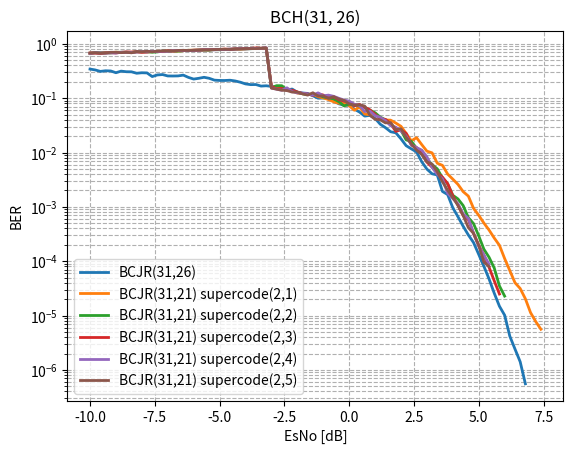

Python code for this plot: (Note: this script raises an exception after producing the figure.)
import matplotlib.pyplot as plt
from scipy.ndimage import gaussian_filter1d

#-----------------------BCH(31,26) original----------------------------------------------------------------
esno_bch_31_26 = [-10, -9.8, -9.6, -9.4, -9.2, -9.0, -8.8, -8.6, -8.4, -8.2, -8.0, -7.8, -7.6, -7.4, -7.2, -7.0, -6.8, -6.6, -6.4, -6.2, -6.0, -5.8, -5.6, -5.4, -5.2, -5.0, -4.8, -4.6, -4.4, -4.2, -4.0, -3.8, -3.6, -3.4, -3.2, -3.0, -2.8, -2.6, -2.4, -2.2, -2.0, -1.8, -1.6, -1.4, -1.2, -1.0, -0.8, -0.6, -0.4, -0.2, -0.0, 0.2, 0.4, 0.6, 0.8, 1.0, 1.2, 1.4, 1.6, 1.8, 2.0, 2.2, 2.4, 2.6, 2.8, 3.0, 3.2, 3.4, 3.6, 3.8, 4.0, 4.2, 4.4, 4.6, 4.8, 5.0, 5.2, 5.4, 5.6, 5.8, 6.0, 6.2, 6.4, 6.6, 6.8,]
fer_bch_31_26 = [1.0, 1.0, 1.0, 1.0, 1.0, 1.0, 1.0, 1.0, 1.0, 1.0, 1.0, 1.0, 1.0, 1.0, 1.0, 1.0, 1.0, 1.0, 1.0, 1.0, 1.0, 1.0, 1.0, 0.9917355371900827, 1.0, 0.9917355371900827, 1.0, 1.0, 1.0, 1.0, 1.0, 0.9917355371900827, 1.0, 1.0, 1.0, 0.9917355371900827, 1.0, 0.9917355371900827, 0.9836065573770492, 1.0, 0.9836065573770492, 0.975609756097561, 0.96, 0.9448818897637795, 0.8888888888888888, 0.9230769230769231, 0.9302325581395349, 0.821917808219178, 0.7741935483870968, 0.7947019867549668, 0.7228915662650602, 0.6217616580310881, 0.5405405405405406, 0.4316546762589928, 0.46511627906976744, 0.39087947882736157, 0.3116883116883117, 0.26666666666666666, 0.2177858439201452, 0.20270270270270271, 0.16689847009735745, 0.12931034482758622, 0.11183597390493942, 0.08995502248875563, 0.0641025641025641, 0.04660194174757282, 0.038314176245210725, 0.0351493848857645, 0.017873100983020553, 0.016010673782521682, 0.009136592051164915, 0.006260107465178152, 0.004192286193404136, 0.0028788024181940312, 0.0021255491001842142, 0.0013220663897672061, 0.0007928694606505494, 0.00046097996657895244, 0.0002526395570386433, 0.0001430444629872452, 0.00010198878123406426, 4.1838786786753283e-05, 2.465465505569384e-05, 1.4115010042829645e-05, 5.630175548132778e-06, ]
ber_bch_31_26 = [0.34327956989247316, 0.3309139784946237, 0.31102150537634404, 0.3193548387096774, 0.31666666666666665, 0.2940860215053763, 0.31451612903225806, 0.30672043010752686, 0.3056451612903226, 0.28763440860215056, 0.2935483870967742, 0.2916666666666667, 0.25, 0.267741935483871, 0.2720430107526882, 0.2564516129032258, 0.25591397849462366, 0.256989247311828, 0.26559139784946234, 0.2411290322580645, 0.22473118279569892, 0.23225806451612904, 0.24220430107526883, 0.23220474540122635, 0.21478494623655914, 0.21194348173820315, 0.21155913978494623, 0.2139784946236559, 0.2075268817204301, 0.1967741935483871, 0.18306451612903227, 0.17755265262596642, 0.1782258064516129, 0.16693548387096774, 0.16908602150537633, 0.16475606504932017, 0.15672043010752687, 0.1543588376432951, 0.14119513484928609, 0.14731182795698924, 0.12850343733474354, 0.12457382638342512, 0.1223225806451613, 0.110998221996444, 0.0998805256869773, 0.10049627791563276, 0.10002500625156288, 0.08859920459566946, 0.07887617065556712, 0.07434308908352917, 0.07403808783521182, 0.06284472672572287, 0.055507120023249056, 0.046762589928057555, 0.04826206551637909, 0.04245035200168121, 0.033179723502304144, 0.028673835125448025, 0.02412036765997307, 0.02304925893635571, 0.0178563416932119, 0.013348164627363737, 0.011664612332020563, 0.010252938047105479, 0.006772125723738627, 0.004948324459755716, 0.004058006838874469, 0.003864542585558516, 0.001921838815378554, 0.0016828423249908543, 0.0009627806677571631, 0.0006563015890912578, 0.0004395138751149498, 0.000303357674175285, 0.00021998290418573187, 0.00013327282154911352, 8.035263082399385e-05, 4.696543207887714e-05, 2.5671438860378273e-05, 1.4804332862927259e-05, 1.0144045445323596e-05, 4.161384707284601e-06, 2.412444742008752e-06, 1.4077066467445693e-06, 5.544145701047557e-07,]
# plt.plot(esno_bch_31_26, fer_bch_31_26, label="BCJR(31,26)", linewidth=2)
plt.plot(esno_bch_31_26, ber_bch_31_26, label="BCJR(31,26)", linewidth=2)


#-----------------------BCH(31,26) supercode----------------------------------------------------------------
esno_bch_31_26_supercode_2_matrix_1_iter = [-10, -9.8, -9.6, -9.4, -9.2, -9.0, -8.8, -8.6, -8.4, -8.2, -8.0, -7.8, -7.6, -7.4, -7.2, -7.0, -6.8, -6.6, -6.4, -6.2, -6.0, -5.8, -5.6, -5.4, -5.2, -5.0, -4.8, -4.6, -4.4, -4.2, -4.0, -3.8, -3.6, -3.4, -3.2, -3.0, -2.8, -2.6, -2.4, -2.2, -2.0, -1.8, -1.6, -1.4, -1.2, -1.0, -0.8, -0.6, -0.4, -0.2, -0.0, 0.2, 0.4, 0.6, 0.8, 1.0, 1.2, 1.4, 1.6, 1.8, 2.0, 2.2, 2.4, 2.6, 2.8, 3.0, 3.2, 3.4, 3.6, 3.8, 4.0, 4.2, 4.4, 4.6, 4.8, 5.0, 5.2, 5.4, 5.6, 5.8, 6.0, 6.2, 6.4, 6.6, 6.8, 7.0, 7.2, 7.4,]
fer_bch_31_26_supercode_2_matrix_1_iter = [1.0, 1.0, 1.0, 1.0, 1.0, 1.0, 1.0, 1.0, 1.0, 1.0, 1.0, 1.0, 1.0, 1.0, 1.0, 1.0, 1.0, 1.0, 1.0, 1.0, 1.0, 1.0, 1.0, 1.0, 1.0, 1.0, 1.0, 1.0, 1.0, 1.0, 1.0, 1.0, 1.0, 1.0, 1.0, 0.9917355371900827, 1.0, 1.0, 1.0, 0.975609756097561, 1.0, 0.9836065573770492, 0.96, 0.9836065573770492, 0.9448818897637795, 0.9448818897637795, 0.8955223880597015, 0.8759124087591241, 0.8275862068965517, 0.821917808219178, 0.7643312101910829, 0.7017543859649122, 0.7894736842105263, 0.6451612903225806, 0.6451612903225806, 0.625, 0.5405405405405406, 0.5286343612334802, 0.4819277108433735, 0.45977011494252873, 0.3973509933774834, 0.3287671232876712, 0.2542372881355932, 0.2803738317757009, 0.23668639053254437, 0.1941747572815534, 0.16085790884718498, 0.11583011583011583, 0.10801080108010801, 0.07246376811594203, 0.0664451827242525, 0.05065428450823132, 0.04067796610169491, 0.032388663967611336, 0.020902281832433374, 0.01587511575605239, 0.0123902942694889, 0.009202453987730062, 0.006979584714709474, 0.004891171435558816, 0.002971253126005893, 0.0017803097739006587, 0.0010890181593778076, 0.0008864331407803566, 0.0005689927406009512, 0.00033124648050614463, 0.00022489092789996853, 0.0001602038824582273,]
ber_bch_31_26_supercode_2_matrix_1_iter = [0.671505376344086, 0.6852150537634408, 0.6739247311827957, 0.6938172043010753, 0.6862903225806452, 0.7024193548387098, 0.6940860215053763, 0.6973118279569892, 0.7013440860215053, 0.7196236559139785, 0.7043010752688172, 0.7185483870967742, 0.7129032258064516, 0.7303763440860215, 0.7255376344086021, 0.7419354838709677, 0.7392473118279569, 0.7357526881720431, 0.7486559139784946, 0.7610215053763442, 0.7655913978494624, 0.7706989247311828, 0.7685483870967741, 0.7739247311827957, 0.785483870967742, 0.7892473118279569, 0.7938172043010753, 0.7865591397849463, 0.8077956989247312, 0.8, 0.8094086021505376, 0.8185483870967741, 0.8303763440860215, 0.8266129032258064, 0.831989247311828, 0.1575579845374567, 0.15053763440860216, 0.14973118279569894, 0.14408602150537633, 0.13847364280094412, 0.12419354838709677, 0.12083553675304072, 0.11690322580645161, 0.11951348492860919, 0.1064262128524257, 0.10134620269240538, 0.09436687530091478, 0.08594301860136566, 0.08053392658509455, 0.08064516129032258, 0.07294020957468667, 0.05998868138087153, 0.06876061120543293, 0.051161984044398194, 0.04942767950052029, 0.05275537634408602, 0.04112176692821854, 0.039789683103595284, 0.03938333981085633, 0.03485354097144976, 0.03033539841914121, 0.022448077772867874, 0.016402405686167305, 0.018766958094663853, 0.013997582235795634, 0.01059609562584821, 0.009859033122891983, 0.006351974093909578, 0.005807032316134839, 0.00401277855695808, 0.0032329510949165863, 0.002587181198001062, 0.0019026790595954074, 0.0015759000478864655, 0.0009383551252732186, 0.0006998706946216643, 0.0005029393641647376, 0.0003735404710073224, 0.0002664250079270821, 0.0001959098236285655, 0.00011182135420452286, 6.700090546937964e-05, 4.010631393407517e-05, 3.145407918898039e-05, 2.0343020026861962e-05, 1.1308683608677518e-05, 7.73818246537526e-06, 5.583672581043146e-06,]
# plt.plot(esno_bch_31_26_supercode_2_matrix_1_iter, fer_bch_31_26_supercode_2_matrix_1_iter, label="BCJR(31,21) supercode(2,1)", linewidth=2)
plt.plot(esno_bch_31_26_supercode_2_matrix_1_iter, ber_bch_31_26_supercode_2_matrix_1_iter, label="BCJR(31,21) supercode(2,1)", linewidth=2)


esno_bch_31_26_supercode_2_matrix_2_iter = [-10, -9.8, -9.6, -9.4, -9.2, -9.0, -8.8, -8.6, -8.4, -8.2, -8.0, -7.8, -7.6, -7.4, -7.2, -7.0, -6.8, -6.6, -6.4, -6.2, -6.0, -5.8, -5.6, -5.4, -5.2, -5.0, -4.8, -4.6, -4.4, -4.2, -4.0, -3.8, -3.6, -3.4, -3.2, -3.0, -2.8, -2.6, -2.4, -2.2, -2.0, -1.8, -1.6, -1.4, -1.2, -1.0, -0.8, -0.6, -0.4, -0.2, -0.0, 0.2, 0.4, 0.6, 0.8, 1.0, 1.2, 1.4, 1.6, 1.8, 2.0, 2.2, 2.4, 2.6, 2.8, 3.0, 3.2, 3.4, 3.6, 3.8, 4.0, 4.2, 4.4, 4.6, 4.8, 5.0, 5.2, 5.4, 5.6, 5.8, 6.0,]
fer_bch_31_26_supercode_2_matrix_2_iter = [1.0, 1.0, 1.0, 1.0, 1.0, 1.0, 1.0, 1.0, 1.0, 1.0, 1.0, 1.0, 1.0, 1.0, 1.0, 1.0, 1.0, 1.0, 1.0, 1.0, 1.0, 1.0, 1.0, 1.0, 1.0, 1.0, 1.0, 1.0, 1.0, 1.0, 1.0, 1.0, 1.0, 1.0, 1.0, 0.975609756097561, 1.0, 1.0, 0.975609756097561, 0.9917355371900827, 0.975609756097561, 0.9230769230769231, 0.9375, 0.916030534351145, 0.9022556390977443, 0.9090909090909091, 0.8571428571428571, 0.8108108108108109, 0.7947019867549668, 0.7100591715976331, 0.7017543859649122, 0.6976744186046512, 0.6282722513089005, 0.6349206349206349, 0.5217391304347826, 0.5150214592274678, 0.449438202247191, 0.40816326530612246, 0.3342618384401114, 0.30456852791878175, 0.2803738317757009, 0.19834710743801653, 0.16506189821182943, 0.14002333722287047, 0.1256544502617801, 0.09654062751407884, 0.07547169811320754, 0.061068702290076333, 0.04229820232640113, 0.03489386449549287, 0.021108179419525065, 0.018245400638589024, 0.014324937328399187, 0.008554929778284736, 0.0069248081251082, 0.004162186535326558, 0.002606712284131639, 0.0017045696671827725, 0.0011279573632116706, 0.0006315523556902868, 0.0003637024913620658,]
ber_bch_31_26_supercode_2_matrix_2_iter = [0.6642473118279569, 0.6938172043010753, 0.6846774193548387, 0.681989247311828, 0.6809139784946237, 0.6978494623655913, 0.6994623655913978, 0.6989247311827957, 0.6938172043010753, 0.7134408602150537, 0.7188172043010753, 0.7118279569892473, 0.7032258064516129, 0.710483870967742, 0.7373655913978495, 0.7336021505376344, 0.746774193548387, 0.7346774193548387, 0.7516129032258064, 0.760483870967742, 0.7553763440860215, 0.7655913978494624, 0.7688172043010754, 0.7639784946236559, 0.7836021505376344, 0.778494623655914, 0.7922043010752688, 0.7806451612903226, 0.8021505376344087, 0.807258064516129, 0.8091397849462365, 0.8137096774193548, 0.8206989247311828, 0.8282258064516129, 0.8293010752688172, 0.15552058746393915, 0.16989247311827957, 0.1696236559139785, 0.14293207448203515, 0.1356971474273527, 0.12824547600314712, 0.12034739454094293, 0.11643145161290322, 0.11770499876877617, 0.11714770797962648, 0.10532746823069403, 0.10138248847926268, 0.09742807323452485, 0.08630634479812006, 0.0721511738881466, 0.07790982833427655, 0.07483120780195049, 0.07177841580814051, 0.0677590032428742, 0.06030855539971949, 0.053855738612764784, 0.044823003503684906, 0.04004827737546631, 0.03378560517566718, 0.026936302603569676, 0.025625565269822126, 0.017062116768861636, 0.016018103563029684, 0.012045018255730794, 0.010808984968755278, 0.007603872005813199, 0.005984986812740921, 0.005006976935073463, 0.003411145348903317, 0.0026545601215657213, 0.00163418163247936, 0.001397833113440288, 0.0010551163516078971, 0.0006324208841473932, 0.0004914379959754206, 0.0002920243778817827, 0.00016607279874709637, 0.00011776193668440123, 7.459072885754596e-05, 3.4973060557042764e-05, 2.278029045359176e-05,]
# plt.plot(esno_bch_31_26_supercode_2_matrix_2_iter, fer_bch_31_26_supercode_2_matrix_2_iter, label="BCJR(31,21) supercode(2,2)", linewidth=2)
plt.plot(esno_bch_31_26_supercode_2_matrix_2_iter, ber_bch_31_26_supercode_2_matrix_2_iter, label="BCJR(31,21) supercode(2,2)", linewidth=2)


esno_bch_31_26_supercode_2_matrix_3_iter = [-10, -9.8, -9.6, -9.4, -9.2, -9.0, -8.8, -8.6, -8.4, -8.2, -8.0, -7.8, -7.6, -7.4, -7.2, -7.0, -6.8, -6.6, -6.4, -6.2, -6.0, -5.8, -5.6, -5.4, -5.2, -5.0, -4.8, -4.6, -4.4, -4.2, -4.0, -3.8, -3.6, -3.4, -3.2, -3.0, -2.8, -2.6, -2.4, -2.2, -2.0, -1.8, -1.6, -1.4, -1.2, -1.0, -0.8, -0.6, -0.4, -0.2, -0.0, 0.2, 0.4, 0.6, 0.8, 1.0, 1.2, 1.4, 1.6, 1.8, 2.0, 2.2, 2.4, 2.6, 2.8, 3.0, 3.2, 3.4, 3.6, 3.8, 4.0, 4.2, 4.4, 4.6, 4.8, 5.0, 5.2, 5.4, 5.6, 5.8, ]
fer_bch_31_26_supercode_2_matrix_3_iter = [1.0, 1.0, 1.0, 1.0, 1.0, 1.0, 1.0, 1.0, 1.0, 1.0, 1.0, 1.0, 1.0, 1.0, 1.0, 1.0, 1.0, 1.0, 1.0, 1.0, 1.0, 1.0, 1.0, 1.0, 1.0, 1.0, 1.0, 1.0, 1.0, 1.0, 1.0, 1.0, 1.0, 1.0, 1.0, 0.9917355371900827, 1.0, 1.0, 1.0, 0.975609756097561, 0.9836065573770492, 0.9448818897637795, 0.8823529411764706, 0.9090909090909091, 0.8695652173913043, 0.8759124087591241, 0.8275862068965517, 0.8, 0.7453416149068323, 0.6703910614525139, 0.6521739130434783, 0.6, 0.6060606060606061, 0.5797101449275363, 0.5063291139240507, 0.43478260869565216, 0.36036036036036034, 0.36809815950920244, 0.3305785123966942, 0.22181146025878004, 0.24096385542168675, 0.21314387211367672, 0.13392857142857142, 0.12060301507537688, 0.09764035801464606, 0.07021650087770626, 0.05870841487279843, 0.04552352048558422, 0.041222947440742015, 0.029382957884427033, 0.01833460656990069, 0.012437810945273632, 0.007970773829292593, 0.00681044267877412, 0.003977724741447892, 0.0024500796275878966, 0.0015647003598810829, 0.0009650491370852299, 0.0005281132274759709, 0.00031691703112125244,]
ber_bch_31_26_supercode_2_matrix_3_iter = [0.6736559139784947, 0.6768817204301075, 0.6663978494623656, 0.6798387096774193, 0.6879032258064516, 0.6798387096774193, 0.6973118279569892, 0.7091397849462365, 0.7029569892473119, 0.7120967741935484, 0.7, 0.7053763440860215, 0.728763440860215, 0.7201612903225807, 0.7263440860215054, 0.7432795698924731, 0.7397849462365592, 0.7518817204301075, 0.750268817204301, 0.7540322580645161, 0.7594086021505376, 0.7634408602150538, 0.7795698924731183, 0.7771505376344087, 0.7846774193548387, 0.7897849462365591, 0.8, 0.7908602150537635, 0.8037634408602151, 0.810752688172043, 0.8153225806451613, 0.8260752688172043, 0.8387096774193548, 0.8303763440860215, 0.8317204301075269, 0.1652892561983471, 0.14865591397849462, 0.15080645161290324, 0.13978494623655913, 0.13978494623655915, 0.13035430988894764, 0.1221742443484887, 0.11954459203036052, 0.11290322580645161, 0.12061711079943899, 0.11419825759359548, 0.10233592880978865, 0.10623655913978494, 0.09356842316169105, 0.08848441160569472, 0.08625525946704067, 0.07241935483870968, 0.07673509286412512, 0.06825619448340346, 0.06097726963386416, 0.050374006545114536, 0.041848299912816043, 0.04066890955867801, 0.034035368346218786, 0.02450658875439747, 0.0261691929006348, 0.02251761874749327, 0.013680875576036866, 0.012352082995623279, 0.009580303944985432, 0.006663017421997395, 0.005365822864718136, 0.00422193939987273, 0.0035238971199343977, 0.00268553916147989, 0.0015968850883461888, 0.0010632322259669395, 0.0006878006449470222, 0.0005821830031855296, 0.0003250613767204729, 0.00019626981962935302, 0.0001287092231515084, 7.704827788019174e-05, 4.344157193753954e-05, 2.487628308801229e-05, ]
# plt.plot(esno_bch_31_26_supercode_2_matrix_3_iter, fer_bch_31_26_supercode_2_matrix_3_iter, label="BCJR(31,21) supercode(2,3)", linewidth=2)
plt.plot(esno_bch_31_26_supercode_2_matrix_3_iter, ber_bch_31_26_supercode_2_matrix_3_iter, label="BCJR(31,21) supercode(2,3)", linewidth=2)

esno_bch_31_26_supercode_2_matrix_4_iter = [-10, -9.8, -9.6, -9.4, -9.2, -9.0, -8.8, -8.6, -8.4, -8.2, -8.0, -7.8, -7.6, -7.4, -7.2, -7.0, -6.8, -6.6, -6.4, -6.2, -6.0, -5.8, -5.6, -5.4, -5.2, -5.0, -4.8, -4.6, -4.4, -4.2, -4.0, -3.8, -3.6, -3.4, -3.2, -3.0, -2.8, -2.6, -2.4, -2.2, -2.0, -1.8, -1.6, -1.4, -1.2, -1.0, -0.8, -0.6, -0.4, -0.2, -0.0, 0.2, 0.4, 0.6, 0.8, 1.0, 1.2, 1.4, 1.6, 1.8, 2.0, 2.2, 2.4, 2.6, 2.8, 3.0, 3.2, 3.4, 3.6, 3.8, 4.0, 4.2, 4.4, 4.6, 4.8, 5.0, 5.2, 5.4, ]
fer_bch_31_26_supercode_2_matrix_4_iter = [1.0, 1.0, 1.0, 1.0, 1.0, 1.0, 1.0, 1.0, 1.0, 1.0, 1.0, 1.0, 1.0, 1.0, 1.0, 1.0, 1.0, 1.0, 1.0, 1.0, 1.0, 1.0, 1.0, 1.0, 1.0, 1.0, 1.0, 1.0, 1.0, 1.0, 1.0, 1.0, 1.0, 1.0, 1.0, 0.9917355371900827, 0.9917355371900827, 0.967741935483871, 0.9917355371900827, 0.9836065573770492, 0.9917355371900827, 0.9375, 0.9302325581395349, 0.8823529411764706, 0.8823529411764706, 0.8163265306122449, 0.8450704225352113, 0.7894736842105263, 0.7453416149068323, 0.6818181818181818, 0.6857142857142857, 0.5853658536585366, 0.5633802816901409, 0.48, 0.44280442804428044, 0.3821656050955414, 0.3582089552238806, 0.32697547683923706, 0.2708803611738149, 0.25052192066805845, 0.21314387211367672, 0.17543859649122806, 0.12644889357218125, 0.11560693641618497, 0.10471204188481675, 0.0754242614707731, 0.053475935828877004, 0.04012036108324975, 0.033936651583710405, 0.019193857965451054, 0.013969732246798603, 0.011746280344557557, 0.007911392405063292, 0.006504417583608868, 0.0035190615835777126, 0.002091138799337806, 0.0013874757191749145, 0.0009793120332966092,]
ber_bch_31_26_supercode_2_matrix_4_iter = [0.6688172043010753, 0.6846774193548387, 0.681989247311828, 0.6755376344086022, 0.6838709677419355, 0.6779569892473118, 0.7002688172043011, 0.6986559139784947, 0.6991935483870968, 0.7075268817204301, 0.7163978494623656, 0.7120967741935484, 0.7301075268817204, 0.7228494623655913, 0.731720430107527, 0.7301075268817204, 0.7456989247311828, 0.750268817204301, 0.7594086021505376, 0.7494623655913979, 0.760483870967742, 0.7655913978494624, 0.7763440860215053, 0.7790322580645161, 0.7755376344086021, 0.7849462365591398, 0.7822580645161291, 0.8010752688172043, 0.8021505376344087, 0.8137096774193548, 0.8064516129032259, 0.8147849462365592, 0.8233870967741936, 0.8282258064516129, 0.8462365591397849, 0.15329245534524125, 0.1466275659824047, 0.13969823100936526, 0.1551586243668355, 0.13246959280803808, 0.12503332444681417, 0.12348790322580645, 0.11927981995498875, 0.11385199240986718, 0.1252371916508539, 0.11059907834101382, 0.11381190368014538, 0.10823429541595926, 0.09957924263674614, 0.09237536656891496, 0.08811059907834101, 0.07741935483870968, 0.07330001514463123, 0.056903225806451616, 0.05773122247351505, 0.04777070063694268, 0.0443909484833895, 0.03867451876593127, 0.031092987693876063, 0.029294902013603612, 0.02486678507992895, 0.020043388039992453, 0.013868588327271492, 0.01230654484430356, 0.01106232055396048, 0.008333164372174124, 0.0053475935828877, 0.00396889593511718, 0.0032750693329440957, 0.0017749158978804204, 0.0014232603552517932, 0.0011398944097809887, 0.0007400979991833402, 0.000611974772651372, 0.000323526629457951, 0.00018831491875757124, 0.00012979611566475008, 8.792747825835146e-05,]
# plt.plot(esno_bch_31_26_supercode_2_matrix_4_iter, fer_bch_31_26_supercode_2_matrix_4_iter, label="BCJR(31,21) supercode(2,4)", linewidth=2)
plt.plot(esno_bch_31_26_supercode_2_matrix_4_iter, ber_bch_31_26_supercode_2_matrix_4_iter, label="BCJR(31,21) supercode(2,4)", linewidth=2)


esno_bch_31_26_supercode_2_matrix_5_iter = [-10, -9.8, -9.6, -9.4, -9.2, -9.0, -8.8, -8.6, -8.4, -8.2, -8.0, -7.8, -7.6, -7.4, -7.2, -7.0, -6.8, -6.6, -6.4, -6.2, -6.0, -5.8, -5.6, -5.4, -5.2, -5.0, -4.8, -4.6, -4.4, -4.2, -4.0, -3.8, -3.6, -3.4, -3.2, -3.0, -2.8, -2.6, -2.4, -2.2, -2.0, -1.8, -1.6, -1.4, -1.2, -1.0, -0.8, -0.6, -0.4, -0.2, -0.0, 0.2, 0.4, 0.6, 0.8, 1.0, 1.2, 1.4, 1.6, 1.8, 2.0, 2.2, 2.4, 2.6, 2.8, 3.0, 3.2, 3.4, 3.6, 3.8, 4.0, 4.2, 4.4, 4.6, 4.8, 5.0, 5.2, 5.4, ]
fer_bch_31_26_supercode_2_matrix_5_iter = [1.0, 1.0, 1.0, 1.0, 1.0, 1.0, 1.0, 1.0, 1.0, 1.0, 1.0, 1.0, 1.0, 1.0, 1.0, 1.0, 1.0, 1.0, 1.0, 1.0, 1.0, 1.0, 1.0, 1.0, 1.0, 1.0, 1.0, 1.0, 1.0, 1.0, 1.0, 1.0, 1.0, 1.0, 1.0, 0.9917355371900827, 1.0, 0.9917355371900827, 0.9917355371900827, 0.9917355371900827, 0.96, 0.9230769230769231, 0.916030534351145, 0.9022556390977443, 0.8333333333333334, 0.8163265306122449, 0.7407407407407407, 0.8, 0.7407407407407407, 0.7017543859649122, 0.6486486486486487, 0.5911330049261084, 0.6060606060606061, 0.5853658536585366, 0.410958904109589, 0.3488372093023256, 0.32786885245901637, 0.30303030303030304, 0.3037974683544304, 0.23529411764705882, 0.23346303501945526, 0.1724137931034483, 0.133630289532294, 0.10344827586206896, 0.085166784953868, 0.060851926977687626, 0.05687203791469194, 0.04434589800443459, 0.02857142857142857, 0.021352313167259787, 0.014212957479568874, 0.010697093956141915, 0.007352941176470588, 0.004166088043327316, 0.003337969401947149, 0.002176989223903342, 0.0010239694174467324, 0.0008722553033122441,]
ber_bch_31_26_supercode_2_matrix_5_iter = [0.6806451612903225, 0.6817204301075269, 0.671505376344086, 0.6779569892473118, 0.6989247311827957, 0.6989247311827957, 0.6881720430107526, 0.7008064516129032, 0.6836021505376344, 0.7204301075268817, 0.7118279569892473, 0.7276881720430108, 0.7150537634408602, 0.731720430107527, 0.743010752688172, 0.7416666666666667, 0.7368279569892473, 0.7548387096774193, 0.7602150537634408, 0.7543010752688172, 0.7637096774193548, 0.7685483870967741, 0.775, 0.778494623655914, 0.7817204301075269, 0.7903225806451614, 0.7908602150537635, 0.7970430107526881, 0.8053763440860214, 0.8080645161290323, 0.8150537634408602, 0.8172043010752688, 0.8161290322580645, 0.825, 0.843010752688172, 0.15329245534524125, 0.14650537634408603, 0.14022927219408157, 0.13809650759797387, 0.1292988536390296, 0.12954838709677421, 0.12034739454094293, 0.11376508249199704, 0.12587921416444336, 0.10931899641577061, 0.11059907834101382, 0.09896455595380325, 0.10688172043010752, 0.09657506969334927, 0.09111488398415393, 0.07863993025283349, 0.07484506594628952, 0.07559465623981752, 0.07159716758457907, 0.048608042421564294, 0.04088522130532633, 0.039925965097831834, 0.03510915607689801, 0.035443037974683546, 0.02637571157495256, 0.02730011296598469, 0.018956247682610308, 0.014476614699331848, 0.011067853170189098, 0.009203507406305088, 0.00673951449322777, 0.0061152728940528965, 0.004434589800443459, 0.0028878648233486943, 0.00203191367236827, 0.001478606060374504, 0.0010639582698313194, 0.0006937855787476281, 0.0004154888881920521, 0.00032482390416797526, 0.0001960460725826934, 9.606594803465311e-05, 7.953467711922399e-05,]
# plt.plot(esno_bch_31_26_supercode_2_matrix_5_iter, fer_bch_31_26_supercode_2_matrix_5_iter, label="BCJR(31,21) supercode(2,5)", linewidth=2)
plt.plot(esno_bch_31_26_supercode_2_matrix_5_iter, ber_bch_31_26_supercode_2_matrix_5_iter, label="BCJR(31,21) supercode(2,5)", linewidth=2)


plt.yscale("log")  # Логарифмическая шкала по Y
plt.xlabel("EsNo [dB]")
plt.ylabel("BER")
plt.title("BCH(31, 26)")
plt.legend()
plt.grid(True, which="both", linestyle="--")
plt.savefig('modeling_results/BCH(31,26)_complex_awgn_BER.png', dpi=300, bbox_inches='tight')